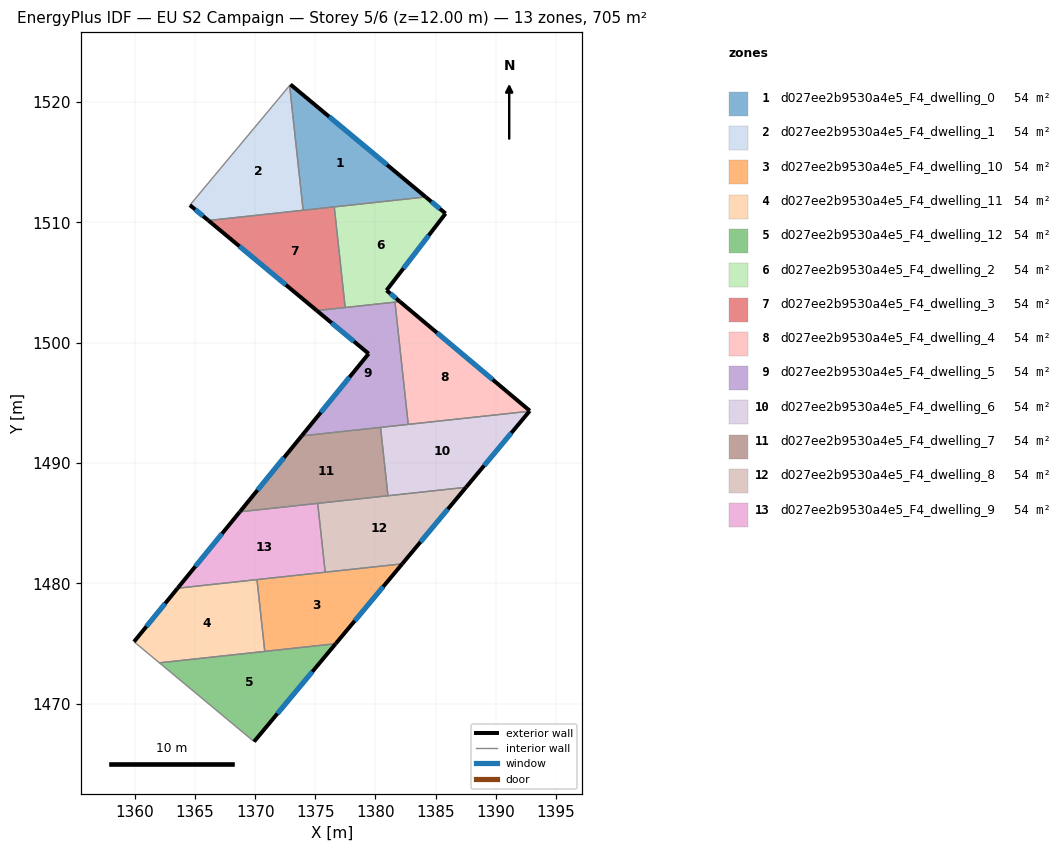
=== STOREY PLAN SPEC (per zone: floor XY polygon, exterior-wall plan segments, windows/doors) ===
zone 1: d027ee2b9530a4e5_F4_dwelling_0  (54.3 m²)
  floor: (1384.17, 1512.12) (1373.99, 1511.01) (1372.86, 1521.38) (1372.93, 1521.47)
  exterior wall: (1384.17, 1512.12) – (1372.93, 1521.47)  [14.6 m]
    window: (1380.96, 1514.79) – (1376.14, 1518.80)  [8.1 m²]
  interior walls: 4
zone 2: d027ee2b9530a4e5_F4_dwelling_1  (54.3 m²)
  floor: (1372.86, 1521.38) (1373.99, 1511.01) (1366.11, 1510.16) (1364.57, 1511.44)
  exterior wall: (1364.57, 1511.44) – (1366.11, 1510.16)  [2.0 m]
    window: (1365.01, 1511.07) – (1365.67, 1510.53)  [1.1 m²]
  interior walls: 3
zone 3: d027ee2b9530a4e5_F4_dwelling_10  (54.3 m²)
  floor: (1382.22, 1481.62) (1376.69, 1474.98) (1370.80, 1474.34) (1370.15, 1480.31)
  exterior wall: (1376.69, 1474.98) – (1382.22, 1481.62)  [8.6 m]
    window: (1378.27, 1476.88) – (1380.64, 1479.72)  [4.8 m²]
  interior walls: 4
zone 4: d027ee2b9530a4e5_F4_dwelling_11  (54.3 m²)
  floor: (1370.15, 1480.31) (1370.80, 1474.34) (1362.03, 1473.39) (1359.93, 1475.14) (1363.55, 1479.59)
  exterior wall: (1363.55, 1479.59) – (1359.93, 1475.14)  [5.7 m]
    window: (1362.51, 1478.32) – (1360.96, 1476.42)  [3.2 m²]
  interior walls: 4
zone 5: d027ee2b9530a4e5_F4_dwelling_12  (54.3 m²)
  floor: (1376.69, 1474.98) (1369.91, 1466.84) (1362.03, 1473.39)
  exterior wall: (1369.91, 1466.84) – (1376.69, 1474.98)  [10.6 m]
    window: (1371.85, 1469.17) – (1374.75, 1472.65)  [5.8 m²]
  interior walls: 3
zone 6: d027ee2b9530a4e5_F4_dwelling_2  (54.3 m²)
  floor: (1385.83, 1510.74) (1380.92, 1504.35) (1382.03, 1503.42) (1377.48, 1502.93) (1376.57, 1511.29) (1384.17, 1512.12)
  exterior wall: (1382.03, 1503.42) – (1380.92, 1504.35)  [1.5 m]
    window: (1381.71, 1503.69) – (1381.24, 1504.09)  [0.8 m²]
  exterior wall: (1385.83, 1510.74) – (1384.17, 1512.12)  [2.2 m]
    window: (1385.35, 1511.14) – (1384.64, 1511.72)  [1.2 m²]
  exterior wall: (1380.92, 1504.35) – (1385.83, 1510.74)  [8.1 m]
    window: (1382.32, 1506.18) – (1384.42, 1508.92)  [4.4 m²]
  interior walls: 4
zone 7: d027ee2b9530a4e5_F4_dwelling_3  (54.3 m²)
  floor: (1376.57, 1511.29) (1377.48, 1502.93) (1375.12, 1502.67) (1366.11, 1510.16)
  exterior wall: (1366.11, 1510.16) – (1375.12, 1502.67)  [11.7 m]
    window: (1368.69, 1508.02) – (1372.55, 1504.81)  [6.5 m²]
  interior walls: 4
zone 8: d027ee2b9530a4e5_F4_dwelling_4  (54.3 m²)
  floor: (1392.83, 1494.34) (1392.80, 1494.30) (1382.72, 1493.21) (1381.62, 1503.38) (1382.03, 1503.42)
  exterior wall: (1392.80, 1494.30) – (1392.83, 1494.34)  [0.0 m]
  exterior wall: (1392.83, 1494.34) – (1382.03, 1503.42)  [14.1 m]
    window: (1389.74, 1496.93) – (1385.11, 1500.83)  [7.8 m²]
  interior walls: 3
zone 9: d027ee2b9530a4e5_F4_dwelling_5  (54.3 m²)
  floor: (1381.62, 1503.38) (1382.72, 1493.21) (1373.86, 1492.25) (1379.43, 1499.09) (1375.12, 1502.67)
  exterior wall: (1375.12, 1502.67) – (1379.43, 1499.09)  [5.6 m]
    window: (1376.35, 1501.65) – (1378.20, 1500.11)  [3.1 m²]
  exterior wall: (1379.43, 1499.09) – (1373.86, 1492.25)  [8.8 m]
    window: (1377.84, 1497.14) – (1375.45, 1494.20)  [4.9 m²]
  interior walls: 5
zone 10: d027ee2b9530a4e5_F4_dwelling_6  (54.3 m²)
  floor: (1392.80, 1494.30) (1387.53, 1487.98) (1381.04, 1487.28) (1380.42, 1492.96)
  exterior wall: (1387.53, 1487.98) – (1392.80, 1494.30)  [8.2 m]
    window: (1389.04, 1489.79) – (1391.29, 1492.50)  [4.5 m²]
  interior walls: 4
zone 11: d027ee2b9530a4e5_F4_dwelling_7  (54.3 m²)
  floor: (1380.42, 1492.96) (1381.04, 1487.28) (1368.72, 1485.94) (1373.86, 1492.25)
  exterior wall: (1373.86, 1492.25) – (1368.72, 1485.94)  [8.1 m]
    window: (1372.39, 1490.45) – (1370.19, 1487.75)  [4.5 m²]
  interior walls: 4
zone 12: d027ee2b9530a4e5_F4_dwelling_8  (54.3 m²)
  floor: (1387.53, 1487.98) (1382.22, 1481.62) (1375.82, 1480.92) (1375.20, 1486.65)
  exterior wall: (1382.22, 1481.62) – (1387.53, 1487.98)  [8.3 m]
    window: (1383.74, 1483.44) – (1386.01, 1486.16)  [4.6 m²]
  interior walls: 4
zone 13: d027ee2b9530a4e5_F4_dwelling_9  (54.3 m²)
  floor: (1375.20, 1486.65) (1375.82, 1480.92) (1363.55, 1479.59) (1368.72, 1485.94)
  exterior wall: (1368.72, 1485.94) – (1363.55, 1479.59)  [8.2 m]
    window: (1367.24, 1484.13) – (1365.03, 1481.41)  [4.5 m²]
  interior walls: 4

=== DERIVED (storey summary) ===
Building: EU S2 Campaign
Storey: 5 of 6  (floor level z = 12.00 m)
Storey gross floor area: 705.3 m²
Zones on this storey: 13
  - d027ee2b9530a4e5_F4_dwelling_0: floor 54.3 m²; exterior wall 14.6 m (43.9 m²); 1 window(s) 8.1 m²; WWR 18.4%
  - d027ee2b9530a4e5_F4_dwelling_1: floor 54.3 m²; exterior wall 2.0 m (6.0 m²); 1 window(s) 1.1 m²; WWR 18.4%
  - d027ee2b9530a4e5_F4_dwelling_10: floor 54.3 m²; exterior wall 8.6 m (25.9 m²); 1 window(s) 4.8 m²; WWR 18.4%
  - d027ee2b9530a4e5_F4_dwelling_11: floor 54.3 m²; exterior wall 5.7 m (17.2 m²); 1 window(s) 3.2 m²; WWR 18.4%
  - d027ee2b9530a4e5_F4_dwelling_12: floor 54.3 m²; exterior wall 10.6 m (31.8 m²); 1 window(s) 5.8 m²; WWR 18.4%
  - d027ee2b9530a4e5_F4_dwelling_2: floor 54.3 m²; exterior wall 11.7 m (35.0 m²); 3 window(s) 6.4 m²; WWR 18.4%
  - d027ee2b9530a4e5_F4_dwelling_3: floor 54.3 m²; exterior wall 11.7 m (35.1 m²); 1 window(s) 6.5 m²; WWR 18.4%
  - d027ee2b9530a4e5_F4_dwelling_4: floor 54.3 m²; exterior wall 14.2 m (42.5 m²); 1 window(s) 7.8 m²; WWR 18.3%
  - d027ee2b9530a4e5_F4_dwelling_5: floor 54.3 m²; exterior wall 14.4 m (43.3 m²); 2 window(s) 7.9 m²; WWR 18.4%
  - d027ee2b9530a4e5_F4_dwelling_6: floor 54.3 m²; exterior wall 8.2 m (24.7 m²); 1 window(s) 4.5 m²; WWR 18.4%
  - d027ee2b9530a4e5_F4_dwelling_7: floor 54.3 m²; exterior wall 8.1 m (24.4 m²); 1 window(s) 4.5 m²; WWR 18.4%
  - d027ee2b9530a4e5_F4_dwelling_8: floor 54.3 m²; exterior wall 8.3 m (24.9 m²); 1 window(s) 4.6 m²; WWR 18.4%
  - d027ee2b9530a4e5_F4_dwelling_9: floor 54.3 m²; exterior wall 8.2 m (24.6 m²); 1 window(s) 4.5 m²; WWR 18.4%
Zone adjacency (shared interzone walls):
  - d027ee2b9530a4e5_F4_dwelling_0 ↔ d027ee2b9530a4e5_F4_dwelling_1
  - d027ee2b9530a4e5_F4_dwelling_0 ↔ d027ee2b9530a4e5_F4_dwelling_2
  - d027ee2b9530a4e5_F4_dwelling_0 ↔ d027ee2b9530a4e5_F4_dwelling_3
  - d027ee2b9530a4e5_F4_dwelling_1 ↔ d027ee2b9530a4e5_F4_dwelling_3
  - d027ee2b9530a4e5_F4_dwelling_10 ↔ d027ee2b9530a4e5_F4_dwelling_11
  - d027ee2b9530a4e5_F4_dwelling_10 ↔ d027ee2b9530a4e5_F4_dwelling_12
  - d027ee2b9530a4e5_F4_dwelling_10 ↔ d027ee2b9530a4e5_F4_dwelling_8
  - d027ee2b9530a4e5_F4_dwelling_10 ↔ d027ee2b9530a4e5_F4_dwelling_9
  - d027ee2b9530a4e5_F4_dwelling_11 ↔ d027ee2b9530a4e5_F4_dwelling_12
  - d027ee2b9530a4e5_F4_dwelling_11 ↔ d027ee2b9530a4e5_F4_dwelling_9
  - d027ee2b9530a4e5_F4_dwelling_2 ↔ d027ee2b9530a4e5_F4_dwelling_3
  - d027ee2b9530a4e5_F4_dwelling_2 ↔ d027ee2b9530a4e5_F4_dwelling_4
  - d027ee2b9530a4e5_F4_dwelling_2 ↔ d027ee2b9530a4e5_F4_dwelling_5
  - d027ee2b9530a4e5_F4_dwelling_3 ↔ d027ee2b9530a4e5_F4_dwelling_5
  - d027ee2b9530a4e5_F4_dwelling_4 ↔ d027ee2b9530a4e5_F4_dwelling_5
  - d027ee2b9530a4e5_F4_dwelling_4 ↔ d027ee2b9530a4e5_F4_dwelling_6
  - d027ee2b9530a4e5_F4_dwelling_5 ↔ d027ee2b9530a4e5_F4_dwelling_6
  - d027ee2b9530a4e5_F4_dwelling_5 ↔ d027ee2b9530a4e5_F4_dwelling_7
  - d027ee2b9530a4e5_F4_dwelling_6 ↔ d027ee2b9530a4e5_F4_dwelling_7
  - d027ee2b9530a4e5_F4_dwelling_6 ↔ d027ee2b9530a4e5_F4_dwelling_8
  - d027ee2b9530a4e5_F4_dwelling_7 ↔ d027ee2b9530a4e5_F4_dwelling_8
  - d027ee2b9530a4e5_F4_dwelling_7 ↔ d027ee2b9530a4e5_F4_dwelling_9
  - d027ee2b9530a4e5_F4_dwelling_8 ↔ d027ee2b9530a4e5_F4_dwelling_9